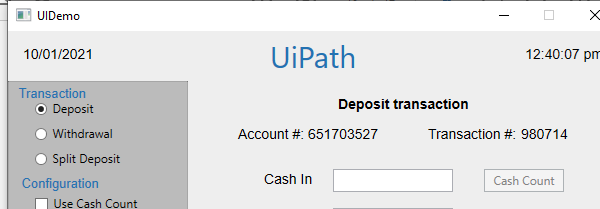
Task: UiPath REFramework with UiDemo
Workflow: Process

Step 1: Attach Window 'UIDemo' on the element in window 'UIDemo' (uidemo.exe)

Step 2: type [CashIn] into 'cashintb' (no picture)

Step 3: type [OnUsCheck] into 'onustb' (no picture)

Step 4: type [NotOnUsCheck] into 'notonustb' (no picture)

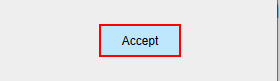
Step 5: click on the push button 'Accept'
